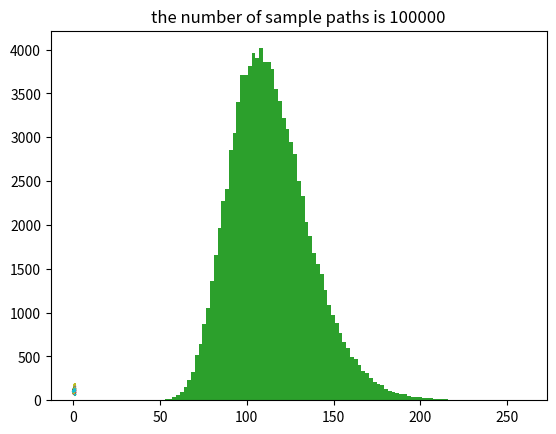

Write the Python code that produced this figure.
import numpy as np
from fractions import Fraction
import matplotlib.pyplot as plt


def simulation(nn, NN, T=1, u=0.13, sigma=0.2, st_price=100,rebalance=1):
    n = int(int(nn * T) / rebalance)
    dt = rebalance / n
    N = NN

    out = np.zeros((n + 1, N))
    out[0, :] = st_price

    random_error = np.random.normal(0, 1, (n, N))

    for j in range(n):
        ss = u * dt * out[j, :] + sigma * out[j, :] * random_error[j, :] * np.sqrt(dt)
        out[j + 1, :] = out[j, :] + ss

    return out


def simulation_plot(nn, NN):
    for i in range(NN):
        plt.plot(np.linspace(0, 1, num=nn + 1), simulation(nn, NN)[:, i])
        plt.title(f"time interval of t is 1/{nn}")
    plt.show()

if __name__ == "__main__":
    simulation_plot(52, 10)
    simulation_plot(12, 10)
    simulation_plot(252, 10)
    for i in [1000, 10000, 100000]:
        plt.hist(simulation(252, i)[-1, :], bins=100)
        plt.title(f"the number of sample paths is {i}")
        plt.show()
# # a小題------------------------------------------------------------------------------------------------
# simulation_plot(52, 10)
# # b小題------------------------------------------------------------------------------------------------
# simulation_plot(12, 10)
# simulation_plot(252, 10)

# # c小題------------------------------------------------------------------------------------------------
# for i in [1000, 10000, 100000]:
#     plt.hist(simulation(252, i)[-1, :], bins=100)
#     plt.title(f"the number of sample paths is {i}")
#     plt.show()
